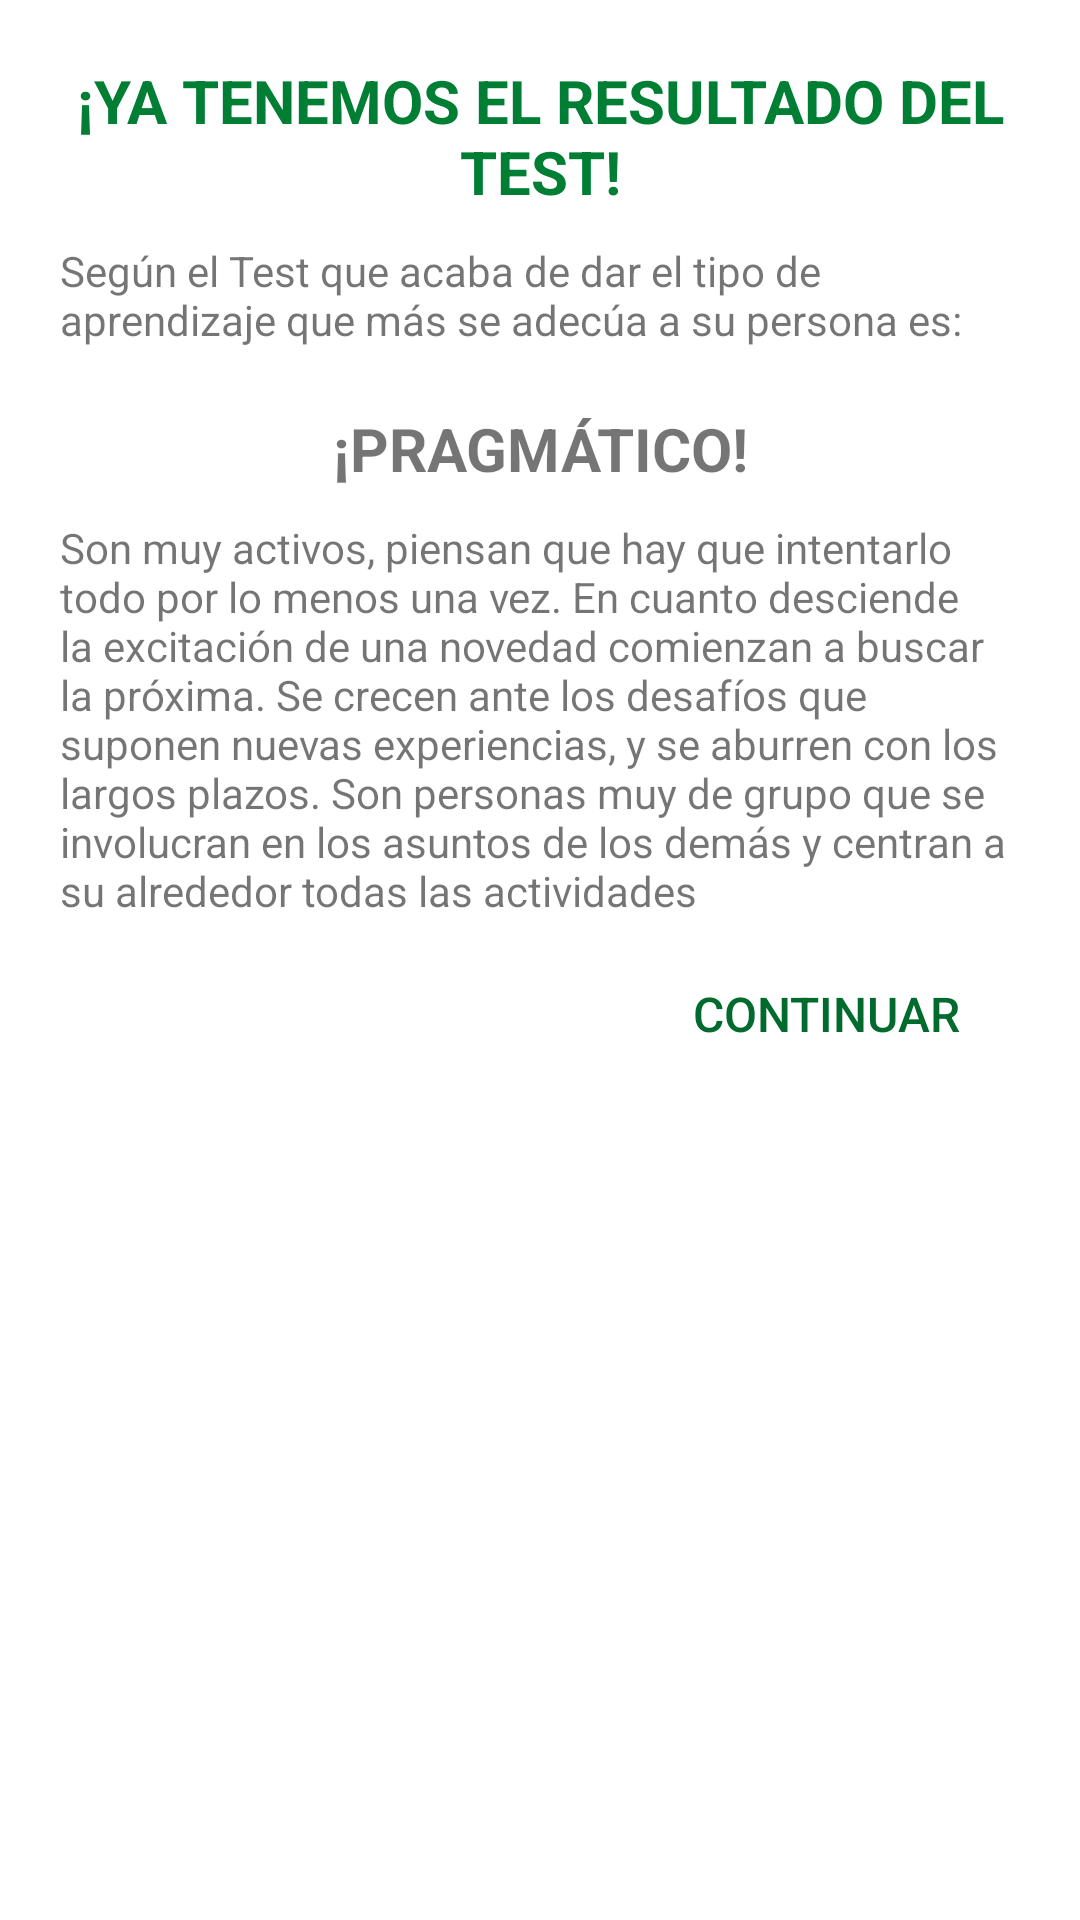

Android layout source for this screen:
<!-- AndroidManifest.xml: application theme AppTheme -->
<!-- res/layout/dialog_test.xml -->
<?xml version="1.0" encoding="utf-8"?>
<RelativeLayout xmlns:android="http://schemas.android.com/apk/res/android"
    android:layout_width="match_parent"
    android:layout_height="match_parent"
    android:background="@android:color/white"
    android:padding="10dp">


    <TextView
        android:id="@+id/info_text"
        android:layout_width="wrap_content"
        android:layout_height="wrap_content"
        android:paddingTop="@dimen/padding_between"
        android:text="¡YA TENEMOS EL RESULTADO DEL TEST!"
        android:textAppearance="?android:attr/textAppearanceSmall"
        android:paddingRight="@dimen/padding_between"
        android:paddingLeft="@dimen/padding_between"
        android:textColor="@color/colorAccent"
        android:textStyle="bold"
        android:textAlignment="center"
        android:textSize="20dp"
        android:layout_alignParentLeft="true"
        android:layout_alignParentStart="true"
        android:layout_alignParentTop="true" />


    <ScrollView
        android:layout_width="wrap_content"
        android:layout_height="wrap_content"
        android:id="@+id/scrollView"
        android:layout_below="@+id/info_text">

        <LinearLayout
            android:orientation="vertical"
            android:layout_width="match_parent"
            android:layout_height="match_parent">

            <TextView
                android:id="@+id/info_text2"
                android:layout_width="wrap_content"
                android:layout_height="wrap_content"
                android:gravity="start"
                android:paddingBottom="@dimen/padding_between"
                android:paddingTop="@dimen/padding_between"
                android:paddingRight="10dp"
                android:paddingLeft="@dimen/padding_between"
                android:text="Según el Test que acaba de dar el tipo de aprendizaje que más se adecúa a su persona es:"
                android:textAppearance="?android:attr/textAppearanceSmall"
                android:textSize="14dp"
                android:textAlignment="textStart"
                android:layout_below="@+id/info_text"
                android:layout_alignParentLeft="true"
                android:layout_alignParentStart="true" />

            <TextView
                android:id="@+id/tipo"
                android:layout_width="match_parent"
                android:layout_height="wrap_content"
                android:paddingTop="@dimen/padding_between"
                android:text="¡PRAGMÁTICO!"
                android:textAppearance="?android:attr/textAppearanceSmall"
                android:paddingRight="@dimen/padding_between"
                android:paddingLeft="@dimen/padding_between"
                android:textStyle="bold"
                android:textAlignment="center"
                android:textSize="20dp"
                android:layout_alignParentLeft="true"
                android:layout_alignParentStart="true"
                android:layout_alignParentTop="true" />

            <TextView
                android:id="@+id/info_tipo"
                android:layout_width="wrap_content"
                android:layout_height="wrap_content"
                android:gravity="start"
                android:paddingBottom="@dimen/padding_between"
                android:paddingTop="@dimen/padding_between"
                android:paddingRight="10dp"
                android:paddingLeft="@dimen/padding_between"
                android:text="Son muy activos, piensan que hay que intentarlo todo por lo menos una vez. En cuanto desciende la excitación de una novedad comienzan a buscar la próxima. Se crecen ante los desafíos que suponen nuevas experiencias, y se aburren con los largos plazos. Son personas muy de grupo que se involucran en los asuntos de los demás y centran a su alrededor todas las actividades"
                android:textAppearance="?android:attr/textAppearanceSmall"
                android:textSize="14dp"
                android:textAlignment="textStart"
                android:layout_below="@+id/info_text"
                android:layout_alignParentLeft="true"
                android:layout_alignParentStart="true" />

            <LinearLayout
                android:orientation="horizontal"
                android:layout_width="match_parent"
                android:layout_height="wrap_content"
                android:paddingRight="8dp"
                android:paddingLeft="8dp"
                android:weightSum="1"
                android:layout_below="@+id/info_text6">

                <TextView
                    android:layout_width="wrap_content"
                    android:layout_height="wrap_content"
                    android:id="@+id/textView2"
                    android:layout_weight="1" />

                <Button
                    android:id="@+id/si_boton"
                    android:layout_width="wrap_content"
                    android:layout_height="wrap_content"
                    android:text="CONTINUAR"
                    android:paddingTop="5dp"
                    android:paddingBottom="10dp"
                    android:textColor="@color/colorPrimary"
                    android:layout_below="@+id/info_text2"
                    android:layout_alignParentLeft="true"
                    android:layout_alignParentStart="false"
                    android:layout_alignRight="@+id/entrar_boton"
                    android:layout_alignEnd="@+id/entrar_boton"
                    style="@style/Widget.AppCompat.Button.Borderless"
                    android:textSize="16dp"
                    android:layout_marginRight="10dp" />

            </LinearLayout>
        </LinearLayout>
    </ScrollView>


</RelativeLayout>
<!-- resources referenced by this layout -->
<resources>
  <color name="colorAccent">#007e34</color>
  <color name="colorPrimary">#016b2d</color>
  <dimen name="padding_between">10dp</dimen>
  <style name="AppTheme" parent="Theme.AppCompat.Light.DarkActionBar">
          
          <item name="colorPrimary">@color/colorPrimary</item>
          <item name="colorPrimaryDark">@color/colorPrimaryDark</item>
          <item name="colorAccent">@color/colorAccent</item>
          <item name="windowActionBar">false</item>
          <item name="windowNoTitle">true</item>
      </style>
  <color name="colorPrimaryDark">#00401b</color>
</resources>
